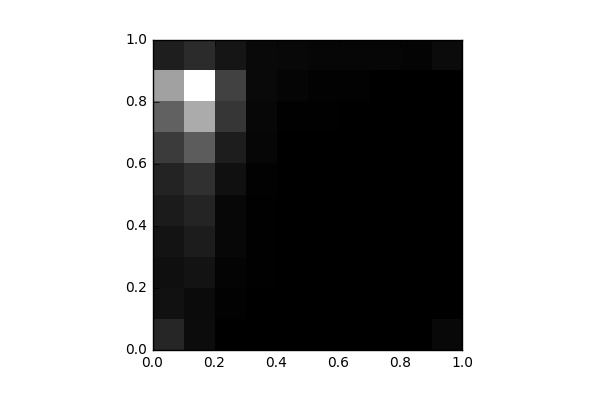

The data file committed next to this chart (first rows):
, 0, 1, 2, 3, 4, 5, 6, 7, 8, 9
0, 1184, 529.0, 470.0, 599.0, 833.0, 1076, 1824, 3016, 4924, 922.0
1, 386.0, 358.0, 599.0, 876.0, 1117, 1500, 2820, 5232, 7822, 1343
2, 30.0, 73.0, 141.0, 215.0, 240.0, 510.0, 889.0, 1674, 1995, 667.0
3, 15.0, 10.0, 32.0, 44.0, 36.0, 86.0, 189.0, 231.0, 283.0, 300.0
4, 0.0, 0.0, 0.0, 0.0, 4.0, 18.0, 21.0, 49.0, 163.0, 253.0
5, 0.0, 0.0, 0.0, 0.0, 0.0, 2.0, 18.0, 34.0, 82.0, 209.0
6, 0.0, 0.0, 0.0, 0.0, 0.0, 0.0, 2.0, 11.0, 68.0, 204.0
7, 0.0, 0.0, 0.0, 0.0, 0.0, 0.0, 0.0, 1.0, 28.0, 201.0
8, 8.0, 0.0, 0.0, 0.0, 0.0, 0.0, 10.0, 2.0, 12.0, 148.0
9, 270.0, 0.0, 0.0, 0.0, 0.0, 0.0, 3.0, 8.0, 26.0, 355.0
